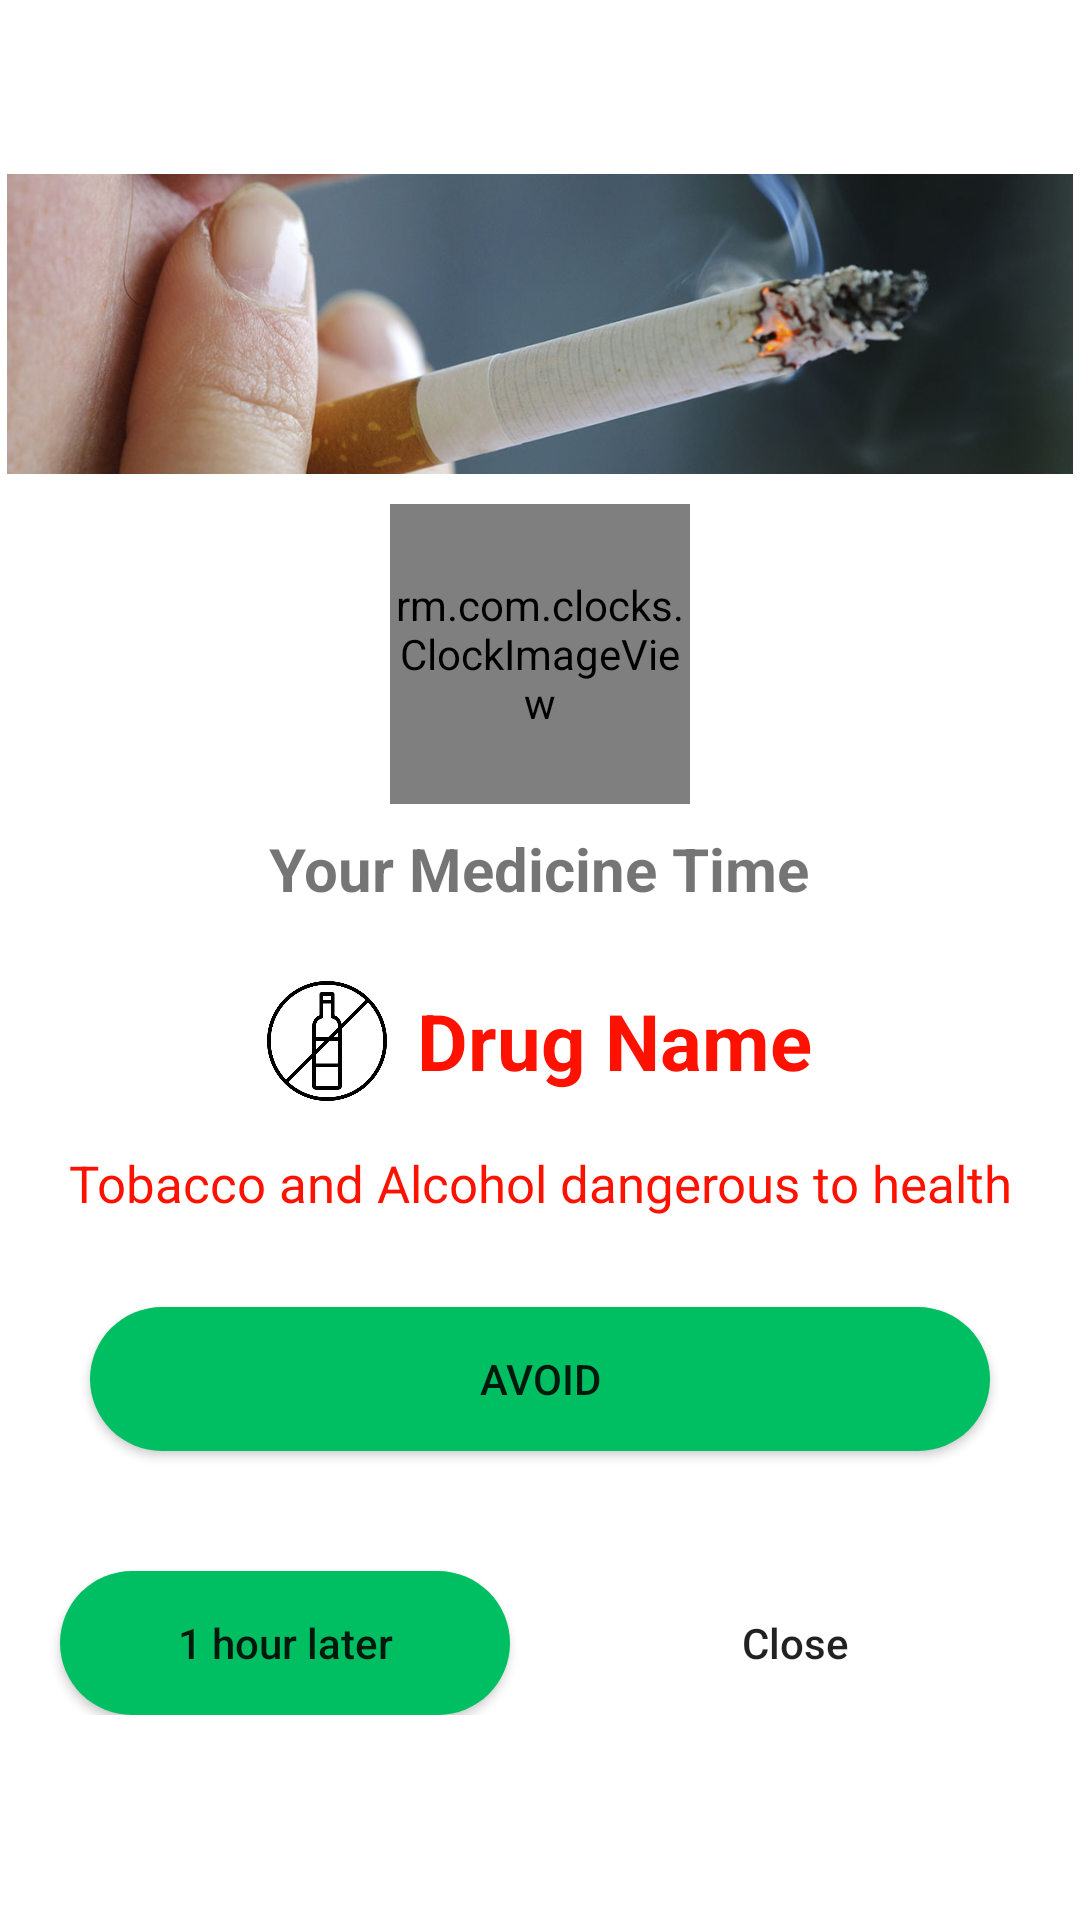

Layout XML and referenced resources for this Android screen:
<!-- AndroidManifest.xml: application theme Theme.DiabetesSelfCare -->
<!-- res/layout/activity_alarm_tobacco.xml -->
<?xml version="1.0" encoding="utf-8"?>
<LinearLayout xmlns:android="http://schemas.android.com/apk/res/android"
    xmlns:app="http://schemas.android.com/apk/res-auto"
    xmlns:tools="http://schemas.android.com/tools"
    android:layout_width="match_parent"
    android:layout_height="match_parent"
    android:gravity="center"
    android:orientation="vertical"
    tools:context=".tobacco.AlarmTobaccoActivity">


    <ImageView
        android:layout_width="match_parent"
        android:src="@drawable/smk"
        android:layout_marginBottom="10dp"
        android:layout_height="100dp"/>

    <rm.com.clocks.ClockImageView
        android:id="@+id/clock_alarm_tobacco"
        android:layout_width="100dp"
        android:layout_height="100dp"
        app:hours="16"
        app:minutes="20"
        app:timeSetDuration="400"
        app:clockColor="?android:textColorSecondary"
        app:indeterminateSpeed="2"
        app:pointerWidth="bold"
        app:frameWidth="bold" />

    <TextView
        android:id="@+id/text_view_time_alarm_tobacco"
        android:layout_gravity="center"
        android:layout_margin="8dp"
        android:layout_width="wrap_content"
        android:layout_height="wrap_content"
        android:text="Your Medicine Time"
        android:textSize="20sp"
        android:textStyle="bold"/>



    <LinearLayout

        android:layout_width="match_parent"
        android:layout_height="wrap_content"
        android:padding="16dp"
        android:gravity="center">

        <ImageView
            android:layout_width="40dp"
            android:layout_height="40dp"
            android:layout_marginRight="10dp"
            android:src="@drawable/tabacco"
            />

        <TextView
            android:id="@+id/text_view_medicine_name_alarm_tobacco"
            android:layout_width="wrap_content"
            android:layout_height="wrap_content"
            android:text="@string/medicine_name"
            android:textSize="26sp"
            android:textColor="@color/red"
            android:textStyle="bold"/>

    </LinearLayout>

    <TextView
        android:layout_width="match_parent"
        android:layout_height="wrap_content"
        android:paddingHorizontal="16dp"
        android:textSize="17sp"
        android:textColor="@color/red"
        android:gravity="center"
        android:text="Tobacco and Alcohol dangerous to health"/>

    <Button
        android:id="@+id/button_take_tobacco"
        android:layout_margin="30dp"
        android:background="@drawable/btn_coner"
        android:layout_width="match_parent"
        android:layout_height="wrap_content"
        android:text="Avoid"/>
    <LinearLayout

        android:layout_width="match_parent"
        android:layout_height="wrap_content"
        android:padding="10dp"
        android:gravity="center">

        <Button
            android:id="@+id/button_snooze_tobacco"
            android:textAllCaps="false"

            android:background="@drawable/btn_coner"
            android:layout_width="150dp"

            android:layout_height="wrap_content"
            android:text="1 hour later"/>

        <View
            android:layout_width="20dp"
            android:layout_height="2dp"/>

        <Button
            android:id="@+id/button_dismiss_tobacco"

            android:textAllCaps="false"
            android:layout_width="150dp"
            android:layout_height="wrap_content"
            android:background="@drawable/btn_red"
            android:text="@string/dismiss"/>



    </LinearLayout>

</LinearLayout>
<!-- resources referenced by this layout -->
<resources>
  <color name="red">#FF1100</color>
  <!-- drawable btn_coner (drawable) -->
  <?xml version="1.0" encoding="utf-8"?>
  <shape xmlns:android="http://schemas.android.com/apk/res/android">
      <solid android:color="@color/purple_700"/>
      <corners android:radius="250dp"/>
  </shape>
  <!-- drawable smk: jpg bitmap (drawable, 51678 bytes) -->
  <!-- drawable tabacco: png bitmap (drawable, 17196 bytes) -->
  <string name="dismiss">Close</string>
  <string name="medicine_name">Drug Name</string>
  <style name="Theme.DiabetesSelfCare" parent="Theme.MaterialComponents.Light.DarkActionBar">
          
          <item name="colorPrimary">@color/purple_500</item>
          <item name="colorPrimaryVariant">@color/purple_700</item>
          <item name="colorOnPrimary">@color/white</item>
          
          <item name="colorSecondary">@color/teal_200</item>
          <item name="colorSecondaryVariant">@color/teal_700</item>
          <item name="colorOnSecondary">@color/black</item>
          
          <item name="android:statusBarColor">?attr/colorPrimaryVariant</item>
          
      </style>
  <color name="purple_700">#00BF63</color>
  <color name="purple_500">#00BF63</color>
  <color name="white">#FFFFFFFF</color>
  <color name="teal_200">#00BF63</color>
  <color name="teal_700">#00BF63</color>
  <color name="black">#FF000000</color>
</resources>
